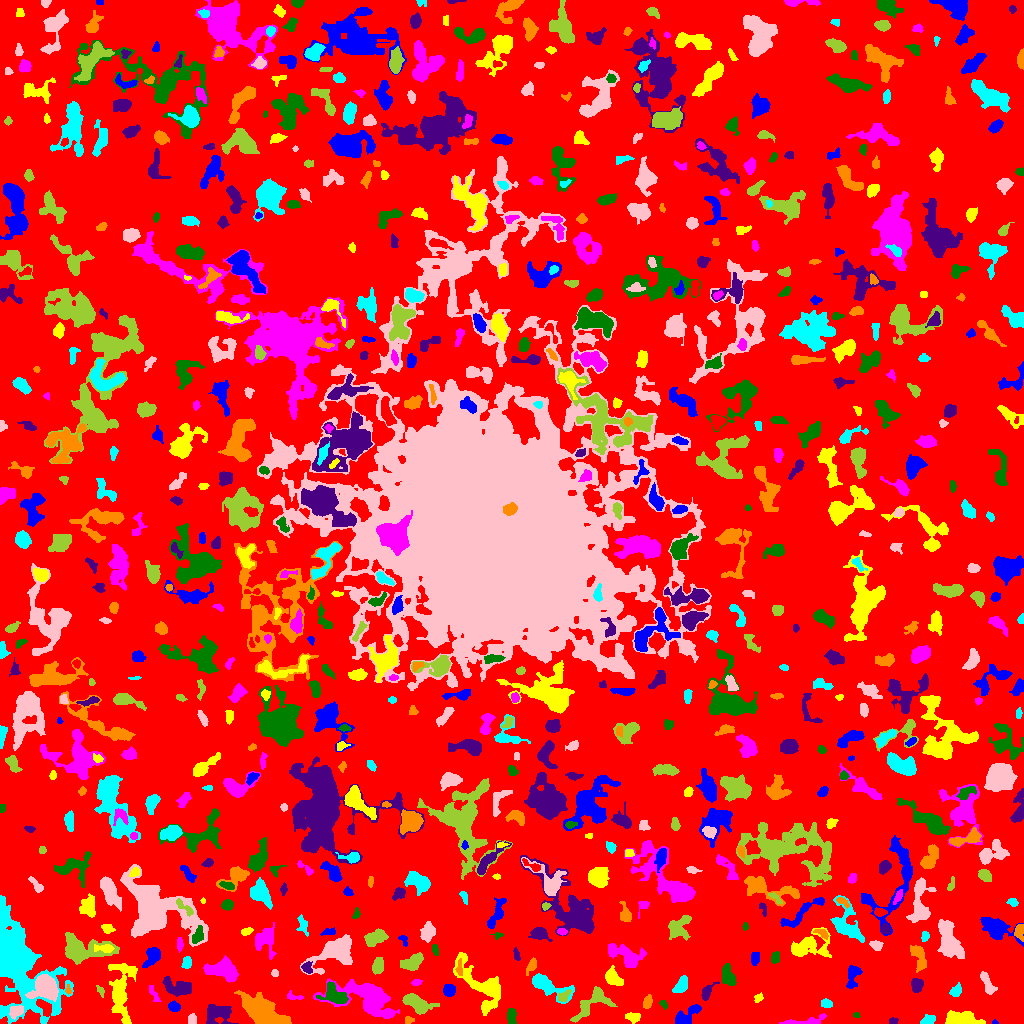

The data file committed next to this chart (first rows):
ID, X, Y, A, B, theta, total_flux, mu_max, mu_median, mu_mean, R_fwhm, R_e, R10, R90, x_start, x_end, y_start, y_end, area, greylevel
0, 505.9, 525, 304.5, 296.8, -0.6736, 1048066, 10.0, 1.0, 1.443, 64.65, 219.8, 83.29, 364.3, 0, 1023, 0, 1023, 726443, 1.443
1, 994.4, 0.7143, 1.362, 0.7643, -0.02676, 21.0, 2.0, 1.0, 0.8077, 2.185, 1.262, 0.5642, 1.954, 992, 998, 0, 4, 26, 5.808
2, 633, 6.365, 3.569, 2.14, -0.1345, 255.0, 5.0, 2.0, 1.962, 3.432, 3.385, 1.262, 5.47, 625, 640, 0, 11, 130, 5.962
3, 804.7, 1.781, 11.61, 1.816, 0.08827, 507.0, 8.0, 2.0, 2.414, 4.107, 3.949, 1.382, 6.956, 779, 826, 0, 10, 210, 5.414
4, 856.3, 8.676, 1.222, 1.027, -0.2654, 37.0, 4.0, 1.0, 0.9737, 1.784, 1.382, 0.0, 2.326, 853, 860, 6, 11, 38, 4.974
5, 892.9, 2.468, 1.886, 1.419, 0.1351, 77.0, 4.0, 1.0, 1.351, 2.764, 2.111, 0.7979, 3.338, 889, 898, 0, 6, 57, 5.351
6, 409.1, 3.462, 2.401, 1.755, 0.05737, 93.0, 3.0, 1.0, 1.453, 2.646, 2.459, 0.9772, 4.107, 405, 414, 0, 7, 64, 4.453
7, 928.2, 3.427, 3.599, 1.987, 0.3163, 443.0, 8.0, 4.0, 3.661, 4.583, 3.432, 1.382, 5.232, 920, 935, 0, 9, 121, 6.661
8, 191.9, 3.884, 2.596, 2.095, 1.499, 268.0, 5.0, 3.0, 3.08, 4.26, 3.038, 1.262, 4.514, 188, 196, 0, 10, 87, 6.08
9, 416.8, 20.34, 7.373, 3.462, -0.4505, 1715, 10.0, 4.0, 4.364, 7.291, 5.863, 2.394, 9.491, 402, 439, 9, 30, 393, 7.364
10, 534.9, 17.04, 3.006, 2.488, -1.52, 352.0, 7.0, 3.0, 2.729, 3.478, 3.385, 1.262, 5.382, 529, 540, 10, 23, 129, 5.729
11, 685.1, 6.506, 7.179, 3.276, 0.6343, 1169, 11.0, 3.0, 4.073, 5.015, 4.82, 1.871, 8.176, 675, 701, 0, 19, 287, 7.073
12, 960.7, 4.401, 7.831, 3.236, -0.06292, 2044, 12.0, 5.0, 5.162, 7.464, 5.917, 2.394, 9.305, 945, 985, 0, 13, 396, 8.162
13, 367.5, 25.13, 17.43, 7.961, -0.3239, 5409, 15.0, 4.0, 4.39, 6.676, 10.7, 3.949, 17.25, 313, 399, 5, 45, 1232, 6.39
14, 511.5, 7.183, 3.451, 1.773, 1.57, 268.0, 6.0, 2.0, 1.914, 3.827, 3.141, 1.128, 5.046, 507, 516, 0, 15, 140, 5.914
15, 216.6, 10.51, 6.735, 4.877, 0.043, 1308, 8.0, 3.0, 3.286, 7.399, 5.863, 2.257, 9.373, 206, 238, 0, 19, 398, 6.286
16, 647.8, 21.71, 3.243, 1.946, 1.315, 451.0, 12.0, 4.0, 3.991, 2.821, 3.192, 1.128, 5.109, 643, 652, 15, 29, 113, 6.991
17, 826.7, 19.65, 2.951, 2.059, -0.2895, 181.0, 4.0, 2.0, 1.885, 4.442, 3.038, 1.128, 4.687, 821, 832, 16, 25, 96, 4.885
18, 16.26, 11.98, 3.857, 2.73, 0.6504, 638.0, 8.0, 4.0, 4.17, 5.441, 4.107, 1.596, 6.206, 9, 23, 4, 18, 153, 9.17
19, 591.8, 20.76, 11.65, 5.049, 0.6694, 1154, 6.0, 2.0, 2.435, 8.195, 6.817, 2.585, 10.49, 570, 617, 1, 37, 474, 5.435
20, 466.5, 11.92, 5.943, 2.502, -1.15, 909.0, 8.0, 3.0, 3.636, 6.283, 4.918, 1.954, 7.569, 458, 475, 0, 23, 250, 6.636
21, 174, 16.48, 2.895, 2.201, -0.1562, 288.0, 6.0, 2.0, 2.571, 4.146, 3.192, 1.262, 5.046, 168, 180, 12, 23, 112, 6.571
22, 758.3, 25.48, 1.987, 1.529, 0.08104, 60.0, 3.0, 1.0, 0.8571, 2.326, 2.111, 0.7979, 3.338, 754, 763, 21, 31, 70, 6.857
23, 154.2, 28.95, 5.113, 1.646, -1.071, 132.0, 2.0, 1.0, 1.282, 5.698, 3.338, 1.382, 5.293, 149, 161, 22, 38, 103, 4.282
24, 663.4, 19.16, 2.551, 1.481, -0.9418, 98.0, 3.0, 2.0, 1.69, 3.09, 2.394, 0.9772, 3.827, 659, 667, 14, 23, 58, 4.69
25, 706.5, 31.16, 3.461, 2.017, 0.9568, 198.0, 5.0, 1.0, 1.356, 3.241, 2.877, 1.128, 4.886, 701, 719, 23, 42, 146, 6.356
26, 262.3, 11.58, 10.95, 5.183, -0.5709, 5927, 24.0, 5.0, 6.174, 6.232, 8.482, 2.985, 14.34, 234, 291, 0, 33, 960, 9.174
27, 546.7, 38.4, 11.43, 3.864, -0.4483, 1438, 9.0, 3.0, 3.047, 5.557, 6.103, 2.257, 10.26, 532, 574, 20, 50, 472, 6.047
28, 45.93, 36.22, 5.842, 5.587, -0.4178, 5098, 25.0, 8.0, 9.186, 7.069, 6.652, 2.585, 10.95, 25, 58, 22, 49, 555, 17.19
29, 563.7, 26.9, 3.662, 2.163, 0.695, 213.0, 4.0, 2.0, 1.852, 4.549, 3.29, 1.262, 5.293, 558, 571, 22, 34, 115, 7.852
30, 1007, 41.27, 5.229, 3.292, -1.222, 778.0, 8.0, 3.0, 2.892, 5.352, 4.853, 1.871, 7.777, 996, 1016, 27, 54, 269, 5.892
31, 449.2, 33.78, 2.679, 2.447, 1.121, 315.0, 6.0, 2.0, 2.203, 4.222, 3.241, 1.262, 5.14, 443, 455, 27, 39, 143, 6.203
32, 482.9, 36.56, 16.5, 6.876, -0.8375, 2400, 10.0, 2.0, 2.614, 5.412, 8.795, 2.877, 14.43, 453, 500, 8, 71, 918, 5.614
33, 294.4, 26.45, 4.624, 1.617, -0.1171, 225.0, 5.0, 2.0, 2.5, 3.568, 2.877, 1.128, 4.583, 287, 303, 24, 33, 90, 6.5
34, 334.4, 28.68, 6.768, 4.118, -0.5217, 1352, 11.0, 3.0, 3.841, 5.441, 5.557, 2.185, 9.009, 316, 348, 20, 42, 352, 9.841
35, 916.9, 38.89, 3.368, 2.767, -1.526, 653.0, 9.0, 4.0, 4.186, 4.514, 3.868, 1.493, 6.05, 911, 923, 31, 45, 156, 7.186
36, 68.11, 33.42, 2.312, 1.425, -1.497, 85.0, 5.0, 1.0, 1.809, 1.954, 1.871, 0.5642, 3.29, 65, 71, 29, 39, 47, 7.809
37, 956, 32.65, 3.277, 2.364, 0.8357, 215.0, 4.0, 1.0, 1.748, 4.26, 3.29, 1.262, 5.499, 949, 961, 27, 41, 123, 5.748
38, 987.3, 39.94, 6.83, 2.29, -1.141, 509.0, 5.0, 3.0, 2.52, 5.809, 4.72, 1.871, 7.001, 980, 997, 29, 52, 202, 6.52
39, 100.6, 32.45, 3.202, 1.59, -1.06, 164.0, 4.0, 2.0, 2.523, 4.514, 2.706, 1.128, 4.184, 96, 104, 26, 38, 65, 4.523
40, 780.9, 39.68, 1.907, 1.663, -0.03345, 98.0, 4.0, 2.0, 1.782, 3.141, 2.257, 0.7979, 3.656, 777, 785, 36, 43, 55, 7.782
41, 852.7, 47.34, 6.277, 3.022, 1.357, 505.0, 5.0, 2.0, 2.196, 5.323, 4.72, 1.784, 7.334, 846, 862, 35, 58, 230, 5.196
42, 612.7, 45.5, 4.182, 2.921, -0.7982, 790.0, 9.0, 3.0, 3.333, 4.886, 4.26, 1.693, 6.864, 605, 623, 38, 58, 237, 7.333
43, 416.3, 41.03, 2.546, 1.657, 0.2898, 96.0, 3.0, 1.0, 1.5, 3.038, 2.585, 0.9772, 4.107, 411, 422, 38, 44, 64, 4.5
44, 728.2, 47.16, 4.683, 2.815, -1.258, 681.0, 9.0, 2.0, 2.826, 3.989, 4.297, 1.596, 7.378, 722, 736, 38, 60, 241, 5.826
45, 179.1, 35.52, 7.734, 3.557, -0.2314, 1686, 13.0, 4.0, 4.569, 4.983, 5.781, 2.111, 9.491, 162, 191, 27, 47, 369, 6.569
46, 459.3, 55.25, 4.329, 1.442, -1.57, 216.0, 5.0, 3.0, 2.483, 3.785, 3.09, 1.128, 4.618, 455, 462, 48, 65, 87, 8.483
47, 680.7, 37.78, 4.418, 2.566, 1.005, 671.0, 8.0, 3.0, 3.477, 5.232, 4.146, 1.596, 6.531, 672, 687, 31, 48, 193, 6.477
48, 274.7, 50.54, 1.81, 1.773, -1.11, 132.0, 4.0, 3.0, 2.491, 3.613, 2.326, 0.9772, 3.523, 271, 278, 47, 54, 53, 5.491
49, 412.2, 61.42, 5.938, 3.241, 0.426, 1263, 9.0, 4.0, 4.463, 6.433, 5.412, 2.111, 8.33, 400, 423, 53, 71, 283, 6.463
50, 779.7, 44.97, 14.29, 4.705, 0.6263, 1767, 8.0, 3.0, 3.139, 6.956, 7.632, 2.764, 12.18, 752, 799, 18, 58, 563, 5.139
51, 152.3, 67.24, 5.549, 3.071, 1.016, 667.0, 6.0, 3.0, 2.7, 6.408, 4.82, 1.871, 7.527, 142, 160, 56, 76, 247, 5.7
52, 120.7, 31.52, 15.07, 5.345, 1.551, 2196, 10.0, 2.0, 2.63, 6.257, 8.058, 2.821, 13.74, 108, 137, 0, 60, 835, 5.63
53, 224, 53.24, 8.156, 4.78, -0.2408, 2238, 10.0, 4.0, 4.354, 8.387, 7.291, 2.877, 11.27, 203, 238, 41, 68, 514, 6.354
54, 775.4, 66.25, 2.924, 1.974, 1.394, 402.0, 9.0, 4.0, 4.102, 3.568, 3.038, 1.128, 4.853, 771, 779, 60, 72, 98, 7.102
55, 307.1, 55.62, 3.013, 2.487, -1.327, 310.0, 5.0, 3.0, 2.925, 4.618, 3.338, 1.382, 5.015, 301, 312, 50, 62, 106, 8.925
56, 531.5, 57.37, 3.69, 1.881, 1.078, 296.0, 7.0, 2.0, 2.467, 3.141, 3.038, 1.128, 5.109, 526, 536, 48, 66, 120, 6.467
57, 186.6, 60.76, 2.974, 2.178, 1.207, 265.0, 5.0, 2.0, 2.454, 4.029, 3.241, 1.262, 4.983, 181, 191, 55, 67, 108, 6.454
58, 335.1, 71.96, 12.82, 6.21, 0.5532, 4087, 13.0, 4.0, 4.972, 8.078, 8.593, 3.29, 14.38, 300, 352, 49, 89, 822, 6.972
59, 377.9, 56.56, 3.476, 2.599, 1.229, 688.0, 10.0, 3.0, 3.977, 4.583, 3.742, 1.493, 6.103, 372, 383, 49, 66, 173, 6.977
... 748 more rows
